Run: headless pygame with SDL's dummy video driver; simulated clock (each Clock.tick advances the game by its frame time, no real sleeping); random seed 0; keys injected as events and as key.get_pressed() state; mouse plan: one left click at the window centre at the start of phase 2, then a move to the lower-right quarter at the start of phase 3.
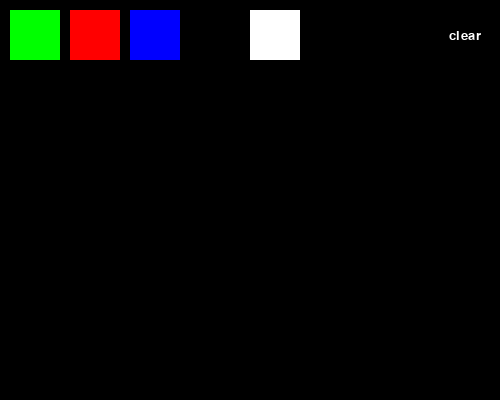
Frame 1 of 4 · flips 1–60 · no input
Frame 2 of 4 · flips 61–180 · clicked the window centre · tapped SPACE, RETURN · held RIGHT (→), D · screen unchanged from frame 1, image omitted
Frame 3 of 4 · flips 181–300 · moved the mouse to the lower-right quarter · held DOWN (↓), S · screen unchanged from frame 2, image omitted
Frame 4 of 4 · flips 301–420 · held LEFT (←), A, UP (↑), W · screen unchanged from frame 3, image omitted

The pygame program that drew these frames:

import pygame

colors = {
    "green": (0, 255, 0),
    "red": (255, 0, 0),
    "blue": (0, 0, 255),
    "black": (0, 0, 0),
    "white": (255, 255, 255),
}

pygame.init()

width, height = 500, 400
screen = pygame.display.set_mode((width, height))
pygame.display.set_caption("Simple Paint")

button_width, button_height = 50, 50
button_margin = 10
buttons = []
for i, color in enumerate(colors):
    x = button_margin + i * (button_width + button_margin)
    y = button_margin
    button = pygame.Rect(x, y, button_width, button_height)
    buttons.append((button, color))

clear_button = pygame.Rect(width - button_width - button_margin, button_margin, button_width, button_height)

current_color = "white"
drawing = False
last_pos = None

running = True
while running:
    for event in pygame.event.get():
        if event.type == pygame.QUIT:
            running = False
        elif event.type == pygame.MOUSEBUTTONDOWN:
            for button, color in buttons:
                if button.collidepoint(event.pos):
                    current_color = color
                    break
            if clear_button.collidepoint(event.pos):
                screen.fill(colors["white"])

            drawing = True
            last_pos = event.pos
        elif event.type == pygame.MOUSEMOTION:
            if drawing:
                pygame.draw.line(screen, colors[current_color], last_pos, event.pos, 3)
                last_pos = event.pos
        elif event.type == pygame.MOUSEBUTTONUP:
            drawing = False

    for button, color in buttons:
        pygame.draw.rect(screen, colors[color], button)

    pygame.draw.rect(screen, colors["black"], clear_button)
    font = pygame.font.SysFont(None, 20)
    text = font.render("clear", True, colors["white"])
    text_rect = text.get_rect(center=clear_button.center)
    screen.blit(text, text_rect)

    pygame.display.flip()

pygame.quit()
